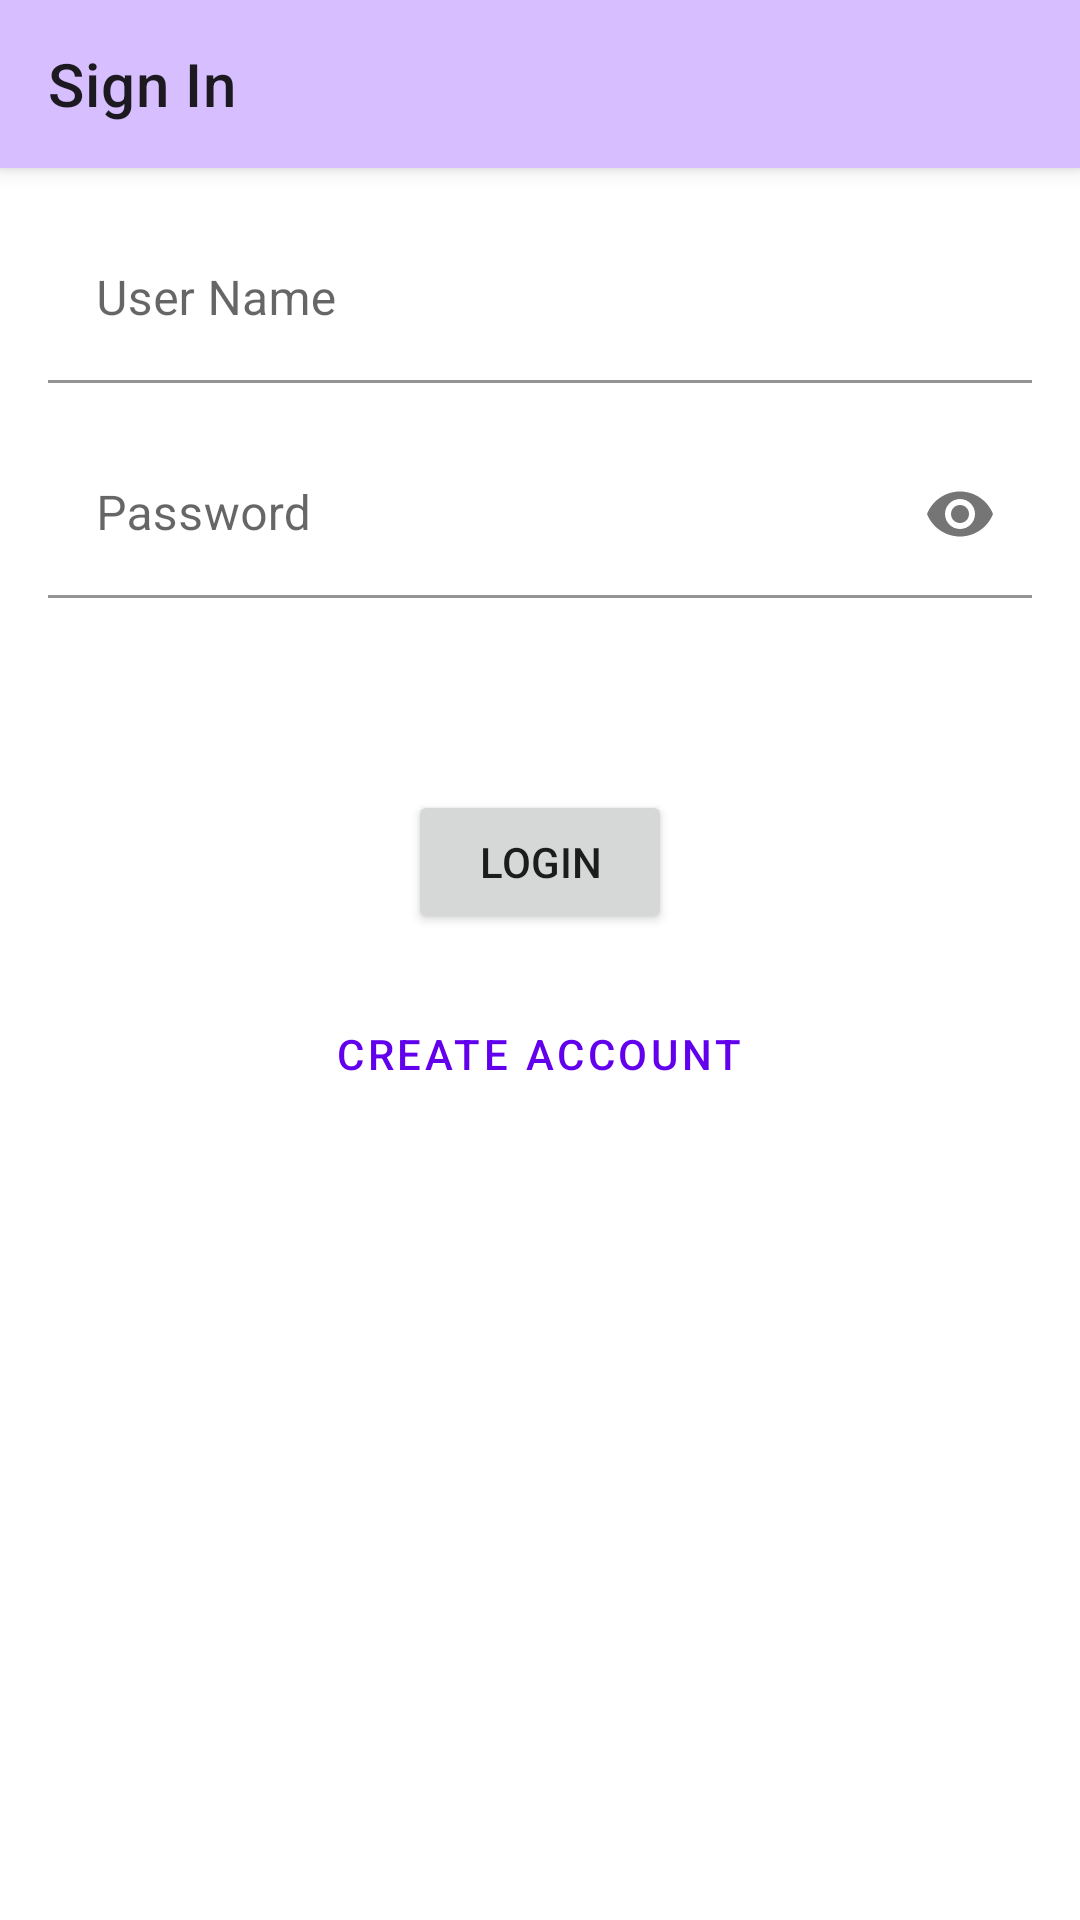

Produce the Android XML layout that renders to this screen, including the resource entries it uses.
<!-- AndroidManifest.xml: application theme AppTheme -->
<!-- res/layout/activity_login.xml -->
<?xml version="1.0" encoding="utf-8"?>
<LinearLayout xmlns:android="http://schemas.android.com/apk/res/android"
    xmlns:app="http://schemas.android.com/apk/res-auto"
    xmlns:tools="http://schemas.android.com/tools"
    android:layout_width="match_parent"
    android:layout_height="match_parent"
    android:orientation="vertical"
    tools:context=".LoginActivity">

    <com.google.android.material.appbar.MaterialToolbar
        android:layout_width="match_parent"
        android:layout_height="wrap_content"
        android:id="@+id/toolbar"
        android:background="#D7BFFF"
        android:elevation="4dp"
        app:title="Sign In"
        >

    </com.google.android.material.appbar.MaterialToolbar>

    <LinearLayout
        android:layout_width="match_parent"
        android:layout_height="wrap_content"
        android:orientation="vertical"
        android:layout_marginStart="16dp"
        android:layout_marginEnd="16dp">



        <com.google.android.material.textfield.TextInputLayout
            android:id="@+id/userIdTextInputEditTextHolder"
            android:layout_width="match_parent"
            android:layout_height="wrap_content"
            app:startIconDrawable="@drawable/ic_outline_person_24"
            android:hint="User Name"
            android:layout_marginTop="16dp">

            <com.google.android.material.textfield.TextInputEditText
                android:id="@+id/userIdTextInputEditText"
                android:layout_width="match_parent"
                android:layout_height="wrap_content"
                android:background="#fff"
                android:inputType="textEmailAddress"
                />

        </com.google.android.material.textfield.TextInputLayout>




        <com.google.android.material.textfield.TextInputLayout
            android:id="@+id/userPasswordTextInputLayout"
            android:layout_width="match_parent"
            android:layout_height="wrap_content"
            android:hint="Password"
            android:layout_marginTop="16dp"
            app:startIconDrawable="@drawable/ic_outline_lock_24"
            app:passwordToggleEnabled="true">

            <com.google.android.material.textfield.TextInputEditText
                android:id="@+id/userPasswordTextInputEditText"
                android:layout_width="match_parent"
                android:layout_height="wrap_content"
                android:background="#fff"
                android:inputType="textPassword"
                />

        </com.google.android.material.textfield.TextInputLayout>


        <Button
            android:id="@+id/loginBtn"
            android:layout_width="wrap_content"
            android:layout_height="wrap_content"
            android:text="Login"
            android:layout_marginTop="64dp"
            android:layout_gravity="center"/>
        <Button
        android:id="@+id/createBtn"
        android:layout_width="wrap_content"
        android:layout_height="wrap_content"
        android:text="Create Account"
        android:layout_marginTop="16dp"
        android:layout_gravity="center"
            style="@style/Widget.MaterialComponents.Button.TextButton"/>



        <com.airbnb.lottie.LottieAnimationView
            android:id="@+id/loadingView"
            android:visibility="gone"
            android:layout_width="128dp"
            android:layout_height="128dp"
            app:lottie_rawRes="@raw/loading"
            app:lottie_loop="true"
            app:lottie_autoPlay="true"
            android:layout_gravity="center_horizontal"

            />


    </LinearLayout>

</LinearLayout>
<!-- resources referenced by this layout -->
<resources>
  <style name="AppTheme" parent="Theme.MaterialComponents.Light.NoActionBar">
          
          <item name="colorPrimary">@color/colorPrimary</item>
          <item name="colorPrimaryDark">@color/colorPrimaryDark</item>
          <item name="colorAccent">@color/colorAccent</item>
          <item name="colorSwitchThumbNormal">@color/colorPrimaryDark</item>
  
          <item name="android:windowContentTransitions">true</item>
  
          <item name="android:windowEnterTransition">@android:transition/explode</item>
          <item name="android:windowExitTransition">@android:transition/explode</item>
  
          
          <item name="android:windowAllowEnterTransitionOverlap">true</item>
          <item name="android:windowAllowReturnTransitionOverlap">true</item>
      </style>
  <!-- not gathered from this repository: default colours our renderer supplied (Android Studio template values) -->
  <color name="colorPrimary">#FF6200EE</color>
  <color name="colorPrimaryDark">#FF3700B3</color>
  <color name="colorAccent">#FF03DAC5</color>
</resources>
